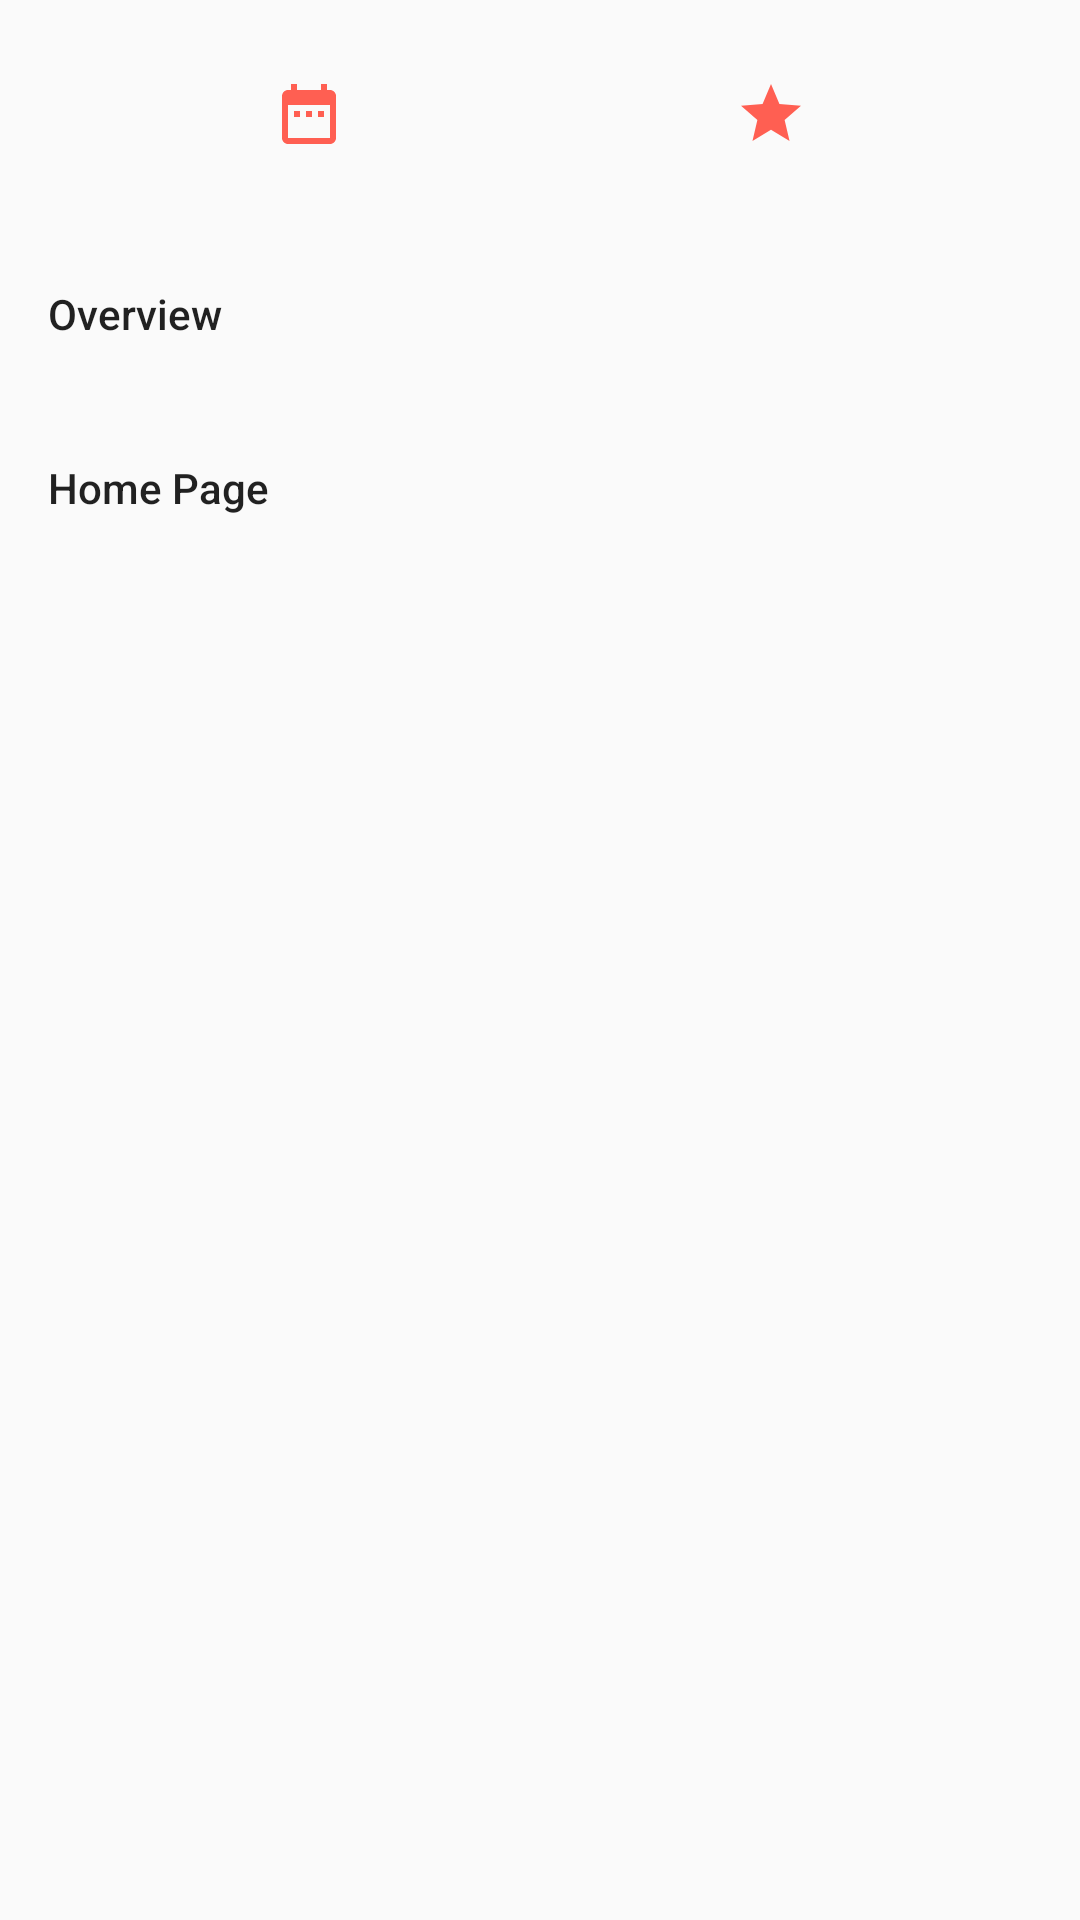

Write the Android layout XML for this screen, with the resource values it uses.
<!-- AndroidManifest.xml: application theme MyMaterialTheme -->
<!-- res/layout/detail.xml -->
<?xml version="1.0" encoding="utf-8"?>
<LinearLayout xmlns:android="http://schemas.android.com/apk/res/android"
    android:layout_width="match_parent"
    android:layout_height="match_parent"
    android:padding="16dp"
    android:orientation="vertical">
    <LinearLayout
        android:padding="10dp"
        android:layout_width="match_parent"
        android:layout_height="wrap_content"
        android:orientation="horizontal">
        <TextView
            android:gravity="center"
            android:id="@+id/dtl_txt_date"
            android:layout_width="match_parent"
            android:layout_weight="1"
            android:drawableTop="@drawable/ic_date_range_black_24dp"
            style="@style/allTextHeader"

            />
        <TextView
            android:id="@+id/dtl_txt_review"
            android:layout_width="match_parent"
            android:layout_weight="1"
            android:gravity="center"
            android:drawableTop="@drawable/ic_star_black_24dp"
            style="@style/allTextHeader"
            />
    </LinearLayout>

    <TextView
        android:layout_marginTop="16dp"
        style="@style/allTextHeader"
        android:text="Overview"
        />
    <TextView
        android:id="@+id/dtl_txt_overview"
        style="@style/allText"
        android:layout_marginTop="4dp"
        />

    <TextView
        android:layout_marginTop="16dp"
        style="@style/allTextHeader"
        android:text="Home Page"
        />
    <TextView
        android:layout_marginTop="4dp"
        android:id="@+id/dtl_txt_homePage"
        style="@style/allText"
        />
</LinearLayout>
<!-- resources referenced by this layout -->
<resources>
  <!-- drawable ic_date_range_black_24dp (drawable) -->
  <vector android:height="24dp" android:tint="#FF5F52"
      android:viewportHeight="24.0" android:viewportWidth="24.0"
      android:width="24dp" xmlns:android="http://schemas.android.com/apk/res/android">
      <path android:fillColor="#FF000000" android:pathData="M9,11L7,11v2h2v-2zM13,11h-2v2h2v-2zM17,11h-2v2h2v-2zM19,4h-1L18,2h-2v2L8,4L8,2L6,2v2L5,4c-1.11,0 -1.99,0.9 -1.99,2L3,20c0,1.1 0.89,2 2,2h14c1.1,0 2,-0.9 2,-2L21,6c0,-1.1 -0.9,-2 -2,-2zM19,20L5,20L5,9h14v11z"/>
  </vector>
  <!-- drawable ic_star_black_24dp (drawable) -->
  <vector android:height="24dp" android:tint="#FF5F52"
      android:viewportHeight="24.0" android:viewportWidth="24.0"
      android:width="24dp" xmlns:android="http://schemas.android.com/apk/res/android">
      <path android:fillColor="#FF000000" android:pathData="M12,17.27L18.18,21l-1.64,-7.03L22,9.24l-7.19,-0.61L12,2 9.19,8.63 2,9.24l5.46,4.73L5.82,21z"/>
  </vector>
  <style name="allText" parent="TextAppearance.AppCompat.Body1">
          <item name="android:layout_height">wrap_content</item>
          <item name="android:layout_width">wrap_content</item>
      </style>
  <style name="allTextHeader" parent="TextAppearance.AppCompat.Body2">
      <item name="android:layout_height">wrap_content</item>
      <item name="android:layout_width">wrap_content</item>
  </style>
  <style name="MyMaterialTheme" parent="MyMaterialTheme.Base">
          <item name="colorControlNormal">@color/primaryTextColor</item>
  
      </style>
  <style name="MyMaterialTheme.Base" parent="Theme.AppCompat.Light.DarkActionBar">
          <item name="windowNoTitle">true</item>
          <item name="windowActionBar">false</item>
          <item name="colorPrimary">@color/colorPrimary</item>
          <item name="colorPrimaryDark">@color/colorPrimaryDark</item>
          <item name="colorAccent">@color/colorAccent</item>
          <item name="colorControlNormal">@color/primaryTextColor</item>
  
      </style>
  <color name="primaryTextColor">#ffffff</color>
  <color name="colorPrimary">#C62828</color>
  <color name="colorPrimaryDark">#A32121</color>
  <color name="colorAccent">#FFFFFF</color>
</resources>
